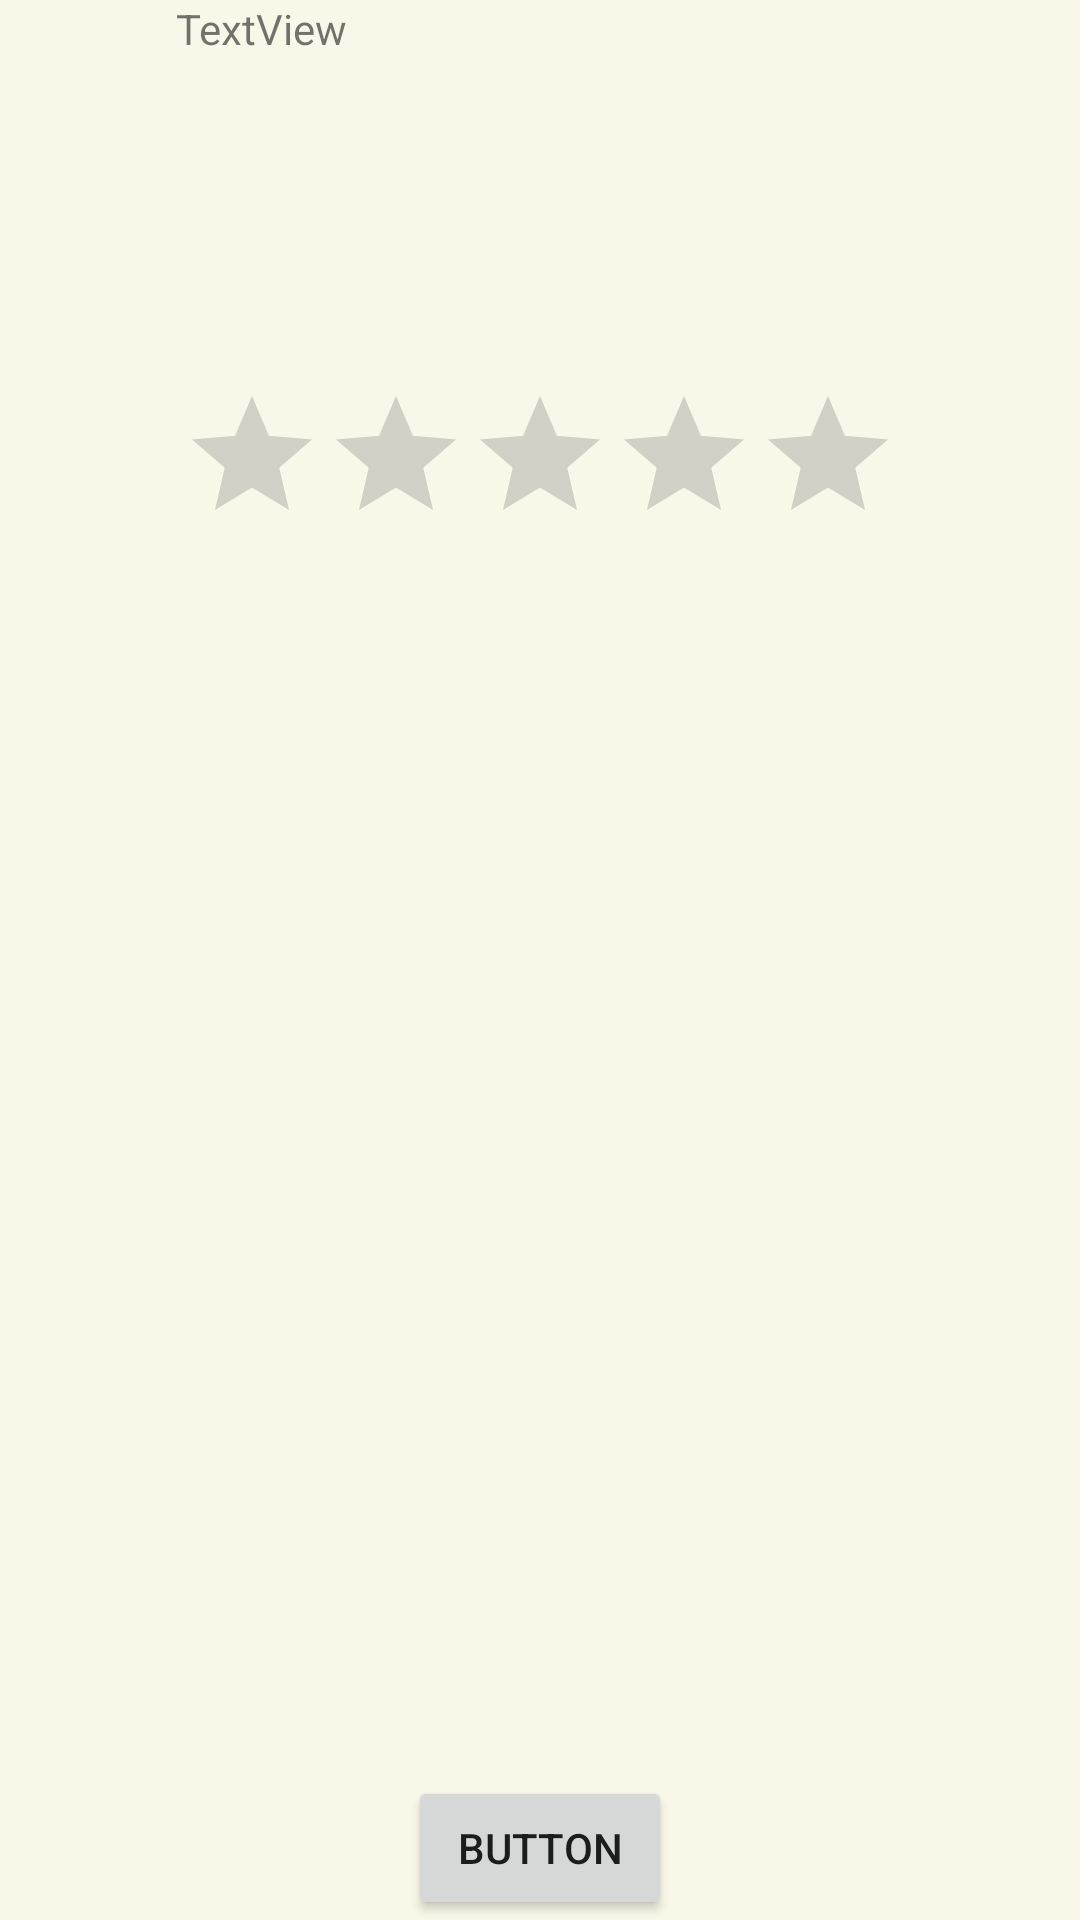

This screen was rendered from an Android layout file. Write that file and the resources it references.
<!-- AndroidManifest.xml: application theme TTheme_SplashScreen -->
<!-- res/layout/fragment_write_comment.xml -->
<?xml version="1.0" encoding="utf-8"?>
<layout
    xmlns:android="http://schemas.android.com/apk/res/android"
    xmlns:app="http://schemas.android.com/apk/res-auto"
    xmlns:tools="http://schemas.android.com/tools">

    <data>
        <variable
            name="viewmodel"
            type="com.example.bookreports.utils.MainViewModel" />
    </data>


    <androidx.constraintlayout.widget.ConstraintLayout

        android:layout_width="match_parent"
        android:layout_height="match_parent"
        android:background="@color/backGroundWhite"
        tools:context=".detail.WriteCommentFragment">

        <ImageView
            android:id="@+id/imageView3"
            android:layout_width="81dp"
            android:layout_height="76dp"
            bindProfile="@{viewmodel.accountProfile.user.image}"
            android:background="@drawable/backgorund_corner"
            app:layout_constraintBottom_toTopOf="@+id/guideline4"
            app:layout_constraintStart_toStartOf="@+id/guideline5"
            app:layout_constraintTop_toTopOf="@+id/guideline4"
            tools:src="@tools:sample/backgrounds/scenic" />

        <androidx.constraintlayout.widget.Guideline
            android:id="@+id/guideline4"
            android:layout_width="wrap_content"
            android:layout_height="wrap_content"
            android:orientation="horizontal"
            app:layout_constraintGuide_percent=".1" />

        <androidx.constraintlayout.widget.Guideline
            android:id="@+id/guideline5"
            android:layout_width="wrap_content"
            android:layout_height="wrap_content"
            android:orientation="vertical"
            app:layout_constraintGuide_percent=".05" />


        <androidx.constraintlayout.widget.Guideline
            android:id="@+id/guideline6"
            android:layout_width="wrap_content"
            android:layout_height="wrap_content"
            android:orientation="vertical"
            app:layout_constraintGuide_percent=".95" />


        <androidx.constraintlayout.widget.Guideline
            android:id="@+id/guideline7"
            android:layout_width="wrap_content"
            android:layout_height="wrap_content"
            android:orientation="horizontal"
            app:layout_constraintGuide_percent=".2" />

        <androidx.constraintlayout.widget.Guideline
            android:id="@+id/guideline8"
            android:layout_width="wrap_content"
            android:layout_height="wrap_content"
            android:orientation="horizontal"
            app:layout_constraintGuide_percent=".4" />


        <TextView
            android:id="@+id/textView7"
            android:layout_width="wrap_content"
            android:layout_height="wrap_content"
            android:layout_marginStart="18dp"
            android:text="@{viewmodel.registerAccount.user.name}"
            app:layout_constraintBottom_toTopOf="@+id/guideline4"
            app:layout_constraintStart_toEndOf="@+id/imageView3"
            app:layout_constraintTop_toTopOf="@+id/guideline4" />

        <RatingBar
            android:id="@+id/ratingBar2"
            android:layout_width="wrap_content"
            android:layout_height="wrap_content"
            android:stepSize="0.1"
            app:layout_constraintEnd_toStartOf="@+id/guideline6"
            app:layout_constraintStart_toStartOf="@+id/guideline5"
            app:layout_constraintTop_toTopOf="@+id/guideline7" />

        <Button
            android:id="@+id/btn_sendComment"
            android:layout_width="wrap_content"
            android:layout_height="wrap_content"
            android:text="Button"
            app:layout_constraintBottom_toBottomOf="parent"
            app:layout_constraintEnd_toEndOf="parent"
            app:layout_constraintStart_toStartOf="parent" />

        <ProgressBar
            android:id="@+id/pb_writeComment"
            style="?android:attr/progressBarStyle"
            android:layout_width="wrap_content"
            android:layout_height="wrap_content"
            android:visibility="gone"
            app:layout_constraintBottom_toBottomOf="parent"
            app:layout_constraintEnd_toEndOf="parent"
            app:layout_constraintStart_toStartOf="parent"
            app:layout_constraintTop_toTopOf="parent" />

        <TextView
            android:id="@+id/tv_commentWord"
            android:layout_width="242dp"
            android:layout_height="202dp"
            android:text="TextView"
            android:visibility="visible"
            app:layout_constraintEnd_toEndOf="parent"
            app:layout_constraintHorizontal_bias="0.498"
            app:layout_constraintStart_toStartOf="parent"
            tools:layout_editor_absoluteY="293dp" />

    </androidx.constraintlayout.widget.ConstraintLayout>


</layout>
<!-- resources referenced by this layout -->
<resources>
  <color name="backGroundWhite">#F9F7E8</color>
  <!-- drawable backgorund_corner (drawable) -->
  <?xml version="1.0" encoding="utf-8"?>
  <shape xmlns:android="http://schemas.android.com/apk/res/android">
  
  
      <solid android:color="@color/backGroundWhite"></solid>
      <corners android:radius="100dp"></corners>
  </shape>
  <style name="TTheme_SplashScreen" parent="Theme.MaterialComponents.DayNight.Bridge">
          
          <item name="colorPrimary">@color/purple_500</item>
          <item name="colorPrimaryVariant">#FF7878</item>
          <item name="colorOnPrimary">@color/white</item>
          
          <item name="colorSecondary">@color/teal_200</item>
          <item name="colorSecondaryVariant">@color/teal_700</item>
          
          <item name="android:statusBarColor" tools:targetApi="l">?attr/colorPrimaryVariant</item>
          
  
      </style>
  <color name="purple_500">#FF6200EE</color>
  <color name="white">#FFFFFFFF</color>
  <color name="teal_200">#FF03DAC5</color>
  <color name="teal_700">#FF018786</color>
</resources>
